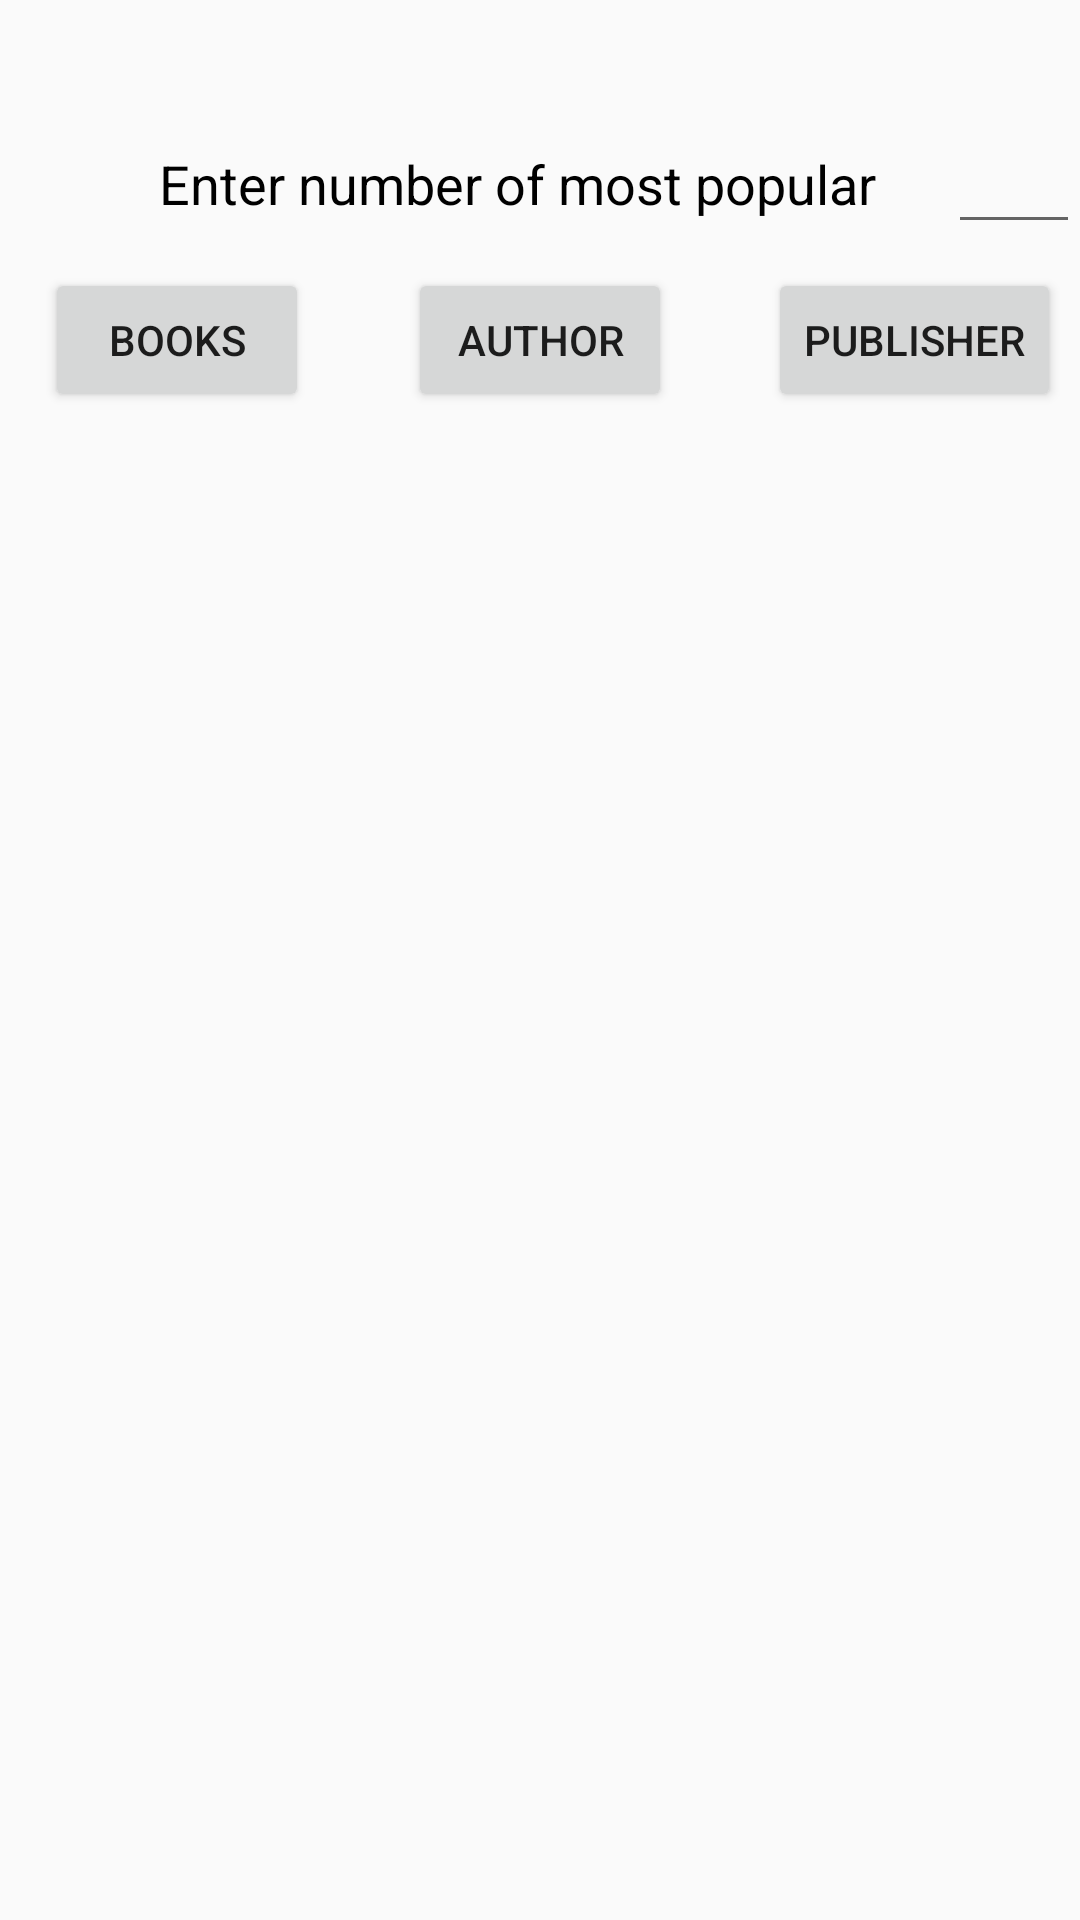

This screen was rendered from an Android layout file. Write that file and the resources it references.
<!-- AndroidManifest.xml: application theme AppTheme -->
<!-- res/layout/statistics.xml -->
<?xml version="1.0" encoding="utf-8"?>
<RelativeLayout xmlns:android="http://schemas.android.com/apk/res/android"
    android:layout_width="match_parent" android:layout_height="match_parent"
    android:background="@color/pink">

    <TextView
        android:text="Enter number of most popular"
        android:layout_width="wrap_content"
        android:layout_height="wrap_content"
        android:layout_alignParentTop="true"
        android:layout_alignParentLeft="true"
        android:layout_alignParentStart="true"
        android:layout_marginLeft="53dp"
        android:layout_marginStart="53dp"
        android:layout_marginTop="49dp"
        android:id="@+id/textView24"
        android:textSize="18sp"
        android:textColor="@android:color/background_dark" />

    <EditText
        android:layout_width="wrap_content"
        android:layout_height="wrap_content"
        android:inputType="number"
        android:ems="10"
        android:layout_alignParentTop="true"
        android:layout_toRightOf="@+id/textView24"
        android:layout_marginLeft="24dp"
        android:layout_marginStart="24dp"
        android:layout_marginTop="40dp"
        android:id="@+id/num_m"
        android:textSize="18sp" />

    <Button
        android:text="Author"
        android:layout_width="wrap_content"
        android:layout_height="wrap_content"
        android:layout_alignTop="@+id/book_m"
        android:layout_centerHorizontal="true"
        android:id="@+id/author_m" />

    <Button
        android:text="Publisher"
        android:layout_width="wrap_content"
        android:layout_height="wrap_content"
        android:layout_alignTop="@+id/author_m"
        android:layout_toRightOf="@+id/author_m"
        android:layout_toEndOf="@+id/author_m"
        android:layout_marginLeft="32dp"
        android:layout_marginStart="32dp"
        android:id="@+id/publisher_m" />

    <Button
        android:text="books"
        android:layout_width="wrap_content"
        android:layout_height="wrap_content"
        android:layout_marginTop="8dp"
        android:id="@+id/book_m"
        android:layout_below="@+id/num_m"
        android:layout_toLeftOf="@+id/author_m"
        android:layout_toStartOf="@+id/author_m"
        android:layout_marginRight="33dp"
        android:layout_marginEnd="33dp" />

    <ListView
        android:layout_width="match_parent"
        android:layout_height="match_parent"
        android:layout_below="@+id/author_m"
        android:layout_marginTop="60dp"
        android:id="@+id/stat_list"
        style="@style/Widget.AppCompat.ListView"
        android:layout_alignLeft="@+id/book_m"
        android:layout_alignStart="@+id/book_m"
        android:layout_alignRight="@+id/publisher_m"
        android:layout_alignEnd="@+id/publisher_m" />
</RelativeLayout>
<!-- resources referenced by this layout -->
<resources>
  <style name="AppTheme" parent="Theme.AppCompat.Light.DarkActionBar">
          
          <item name="windowActionBar">false</item>
          <item name="windowNoTitle">true</item>
          <item name="windowActionBarOverlay">false</item>
          <item name="windowActionModeOverlay">false</item>
  
          <item name="android:windowIsFloating">false</item>
  
  
      </style>
</resources>
